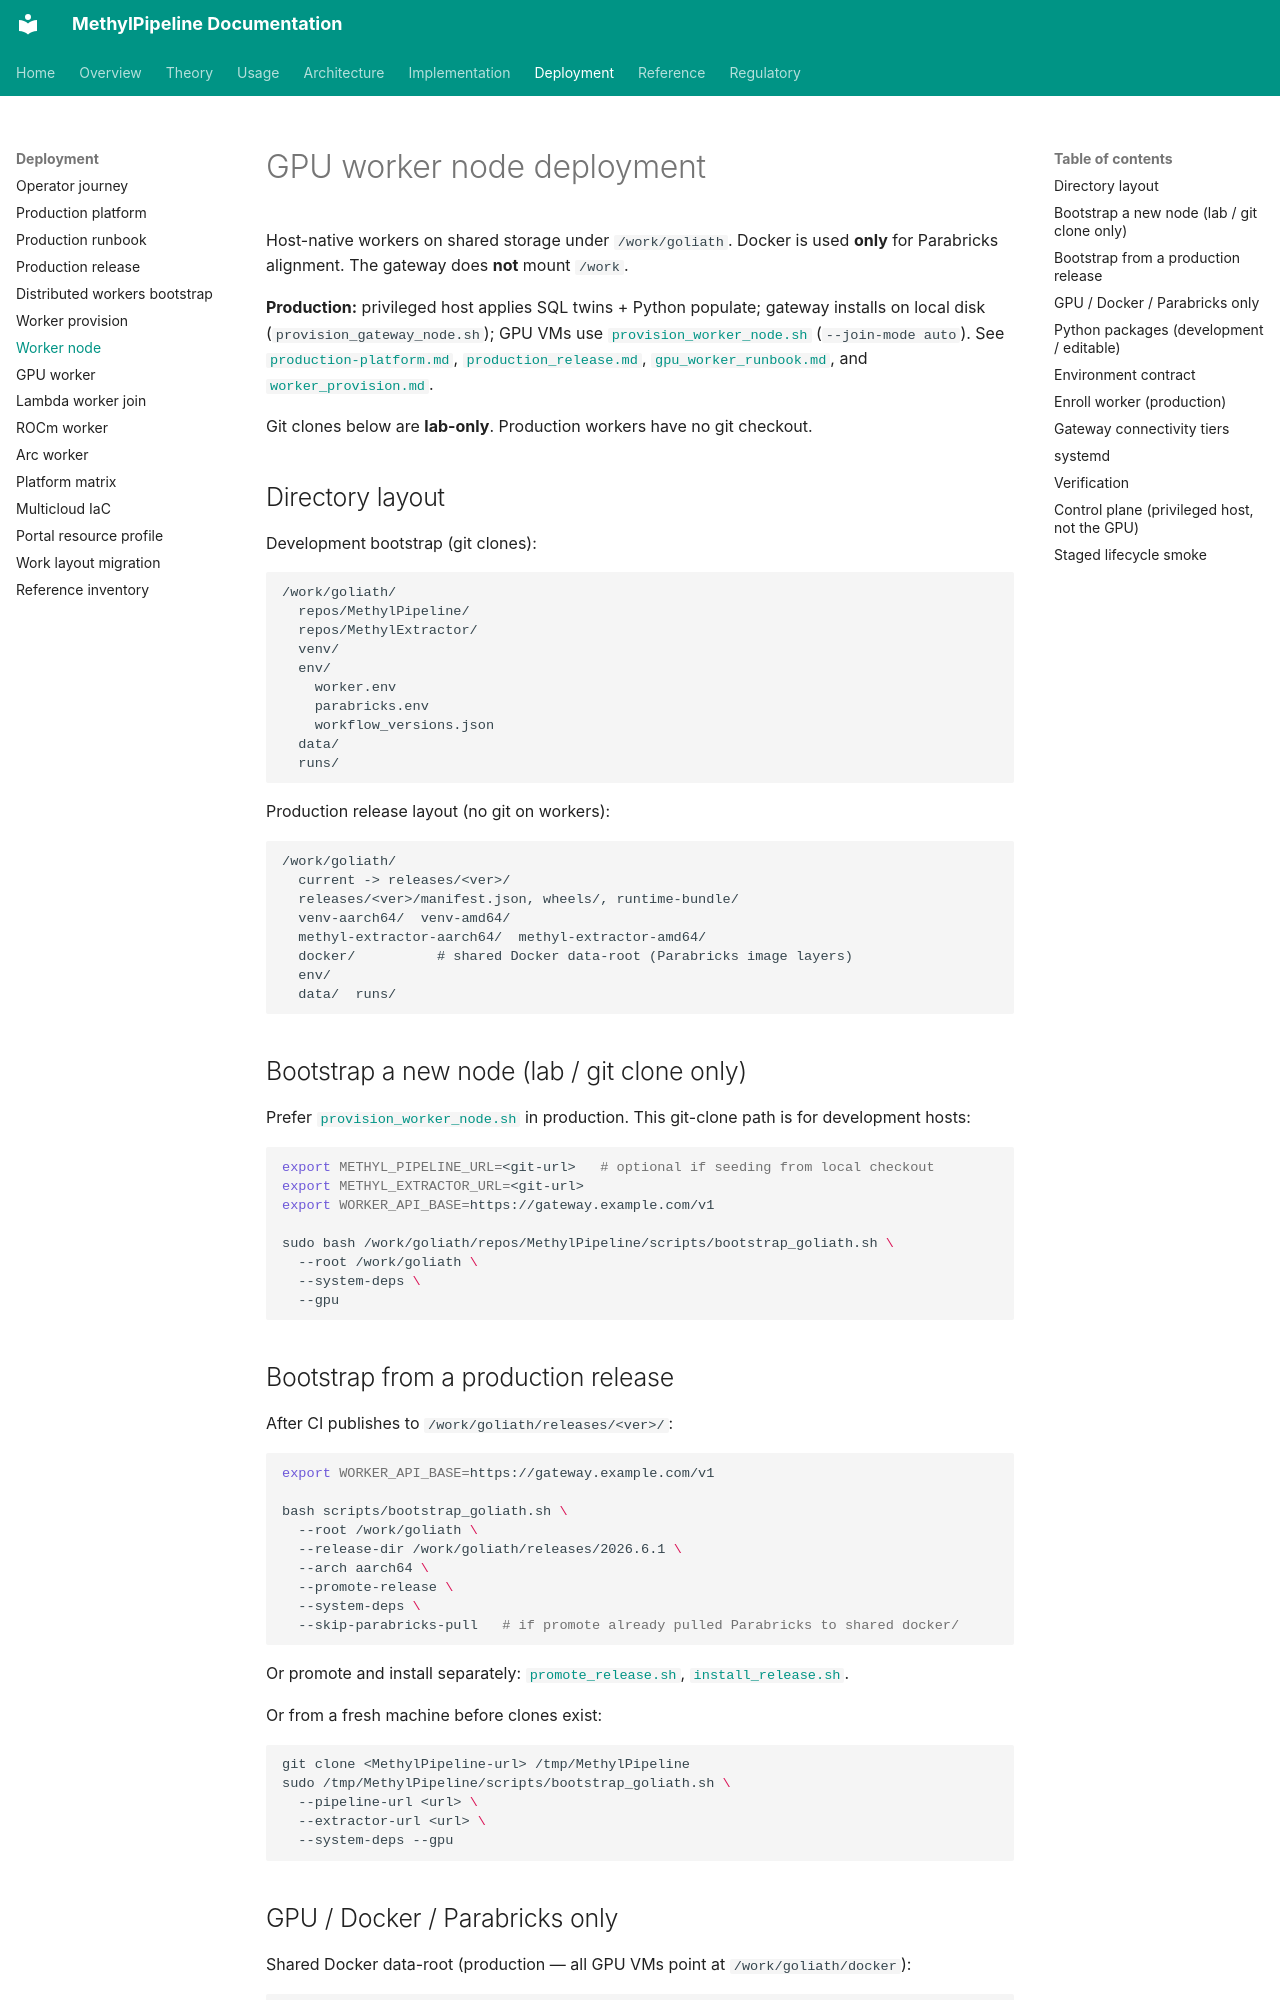

repository: Goliath-Research/GoliathWorkflow · page: deployment/worker_node/index.html · generator: mkdocs

# GPU worker node deployment

Host-native workers on shared storage under `/work/goliath`. Docker is used **only** for Parabricks alignment. The gateway does **not** mount `/work`.

**Production:** privileged host applies SQL twins + Python populate; gateway installs on local disk (`provision_gateway_node.sh`); GPU VMs use [`provision_worker_node.sh`](../../scripts/provision_worker_node.sh) (`--join-mode auto`). See [`production-platform.md`](production-platform.md), [`production_release.md`](production_release.md), [`gpu_worker_runbook.md`](gpu_worker_runbook.md), and [`worker_provision.md`](worker_provision.md).

Git clones below are **lab-only**. Production workers have no git checkout.

## Directory layout

Development bootstrap (git clones):

```
/work/goliath/
  repos/MethylPipeline/
  repos/MethylExtractor/
  venv/
  env/
    worker.env
    parabricks.env
    workflow_versions.json
  data/
  runs/
```

Production release layout (no git on workers):

```
/work/goliath/
  current -> releases/<ver>/
  releases/<ver>/manifest.json, wheels/, runtime-bundle/
  venv-aarch64/  venv-amd64/
  methyl-extractor-aarch64/  methyl-extractor-amd64/
  docker/          # shared Docker data-root (Parabricks image layers)
  env/
  data/  runs/
```

## Bootstrap a new node (lab / git clone only)

Prefer [`provision_worker_node.sh`](../../scripts/provision_worker_node.sh) in production. This git-clone path is for development hosts:

```bash
export METHYL_PIPELINE_URL=<git-url>   # optional if seeding from local checkout
export METHYL_EXTRACTOR_URL=<git-url>
export WORKER_API_BASE=https://gateway.example.com/v1

sudo bash /work/goliath/repos/MethylPipeline/scripts/bootstrap_goliath.sh \
  --root /work/goliath \
  --system-deps \
  --gpu
```

## Bootstrap from a production release

After CI publishes to `/work/goliath/releases/<ver>/`:

```bash
export WORKER_API_BASE=https://gateway.example.com/v1

bash scripts/bootstrap_goliath.sh \
  --root /work/goliath \
  --release-dir /work/goliath/releases/2026.6.1 \
  --arch aarch64 \
  --promote-release \
  --system-deps \
  --skip-parabricks-pull   # if promote already pulled Parabricks to shared docker/
```

Or promote and install separately: [`promote_release.sh`](../../scripts/promote_release.sh), [`install_release.sh`](../../scripts/install_release.sh).

Or from a fresh machine before clones exist:

```bash
git clone <MethylPipeline-url> /tmp/MethylPipeline
sudo /tmp/MethylPipeline/scripts/bootstrap_goliath.sh \
  --pipeline-url <url> \
  --extractor-url <url> \
  --system-deps --gpu
```
